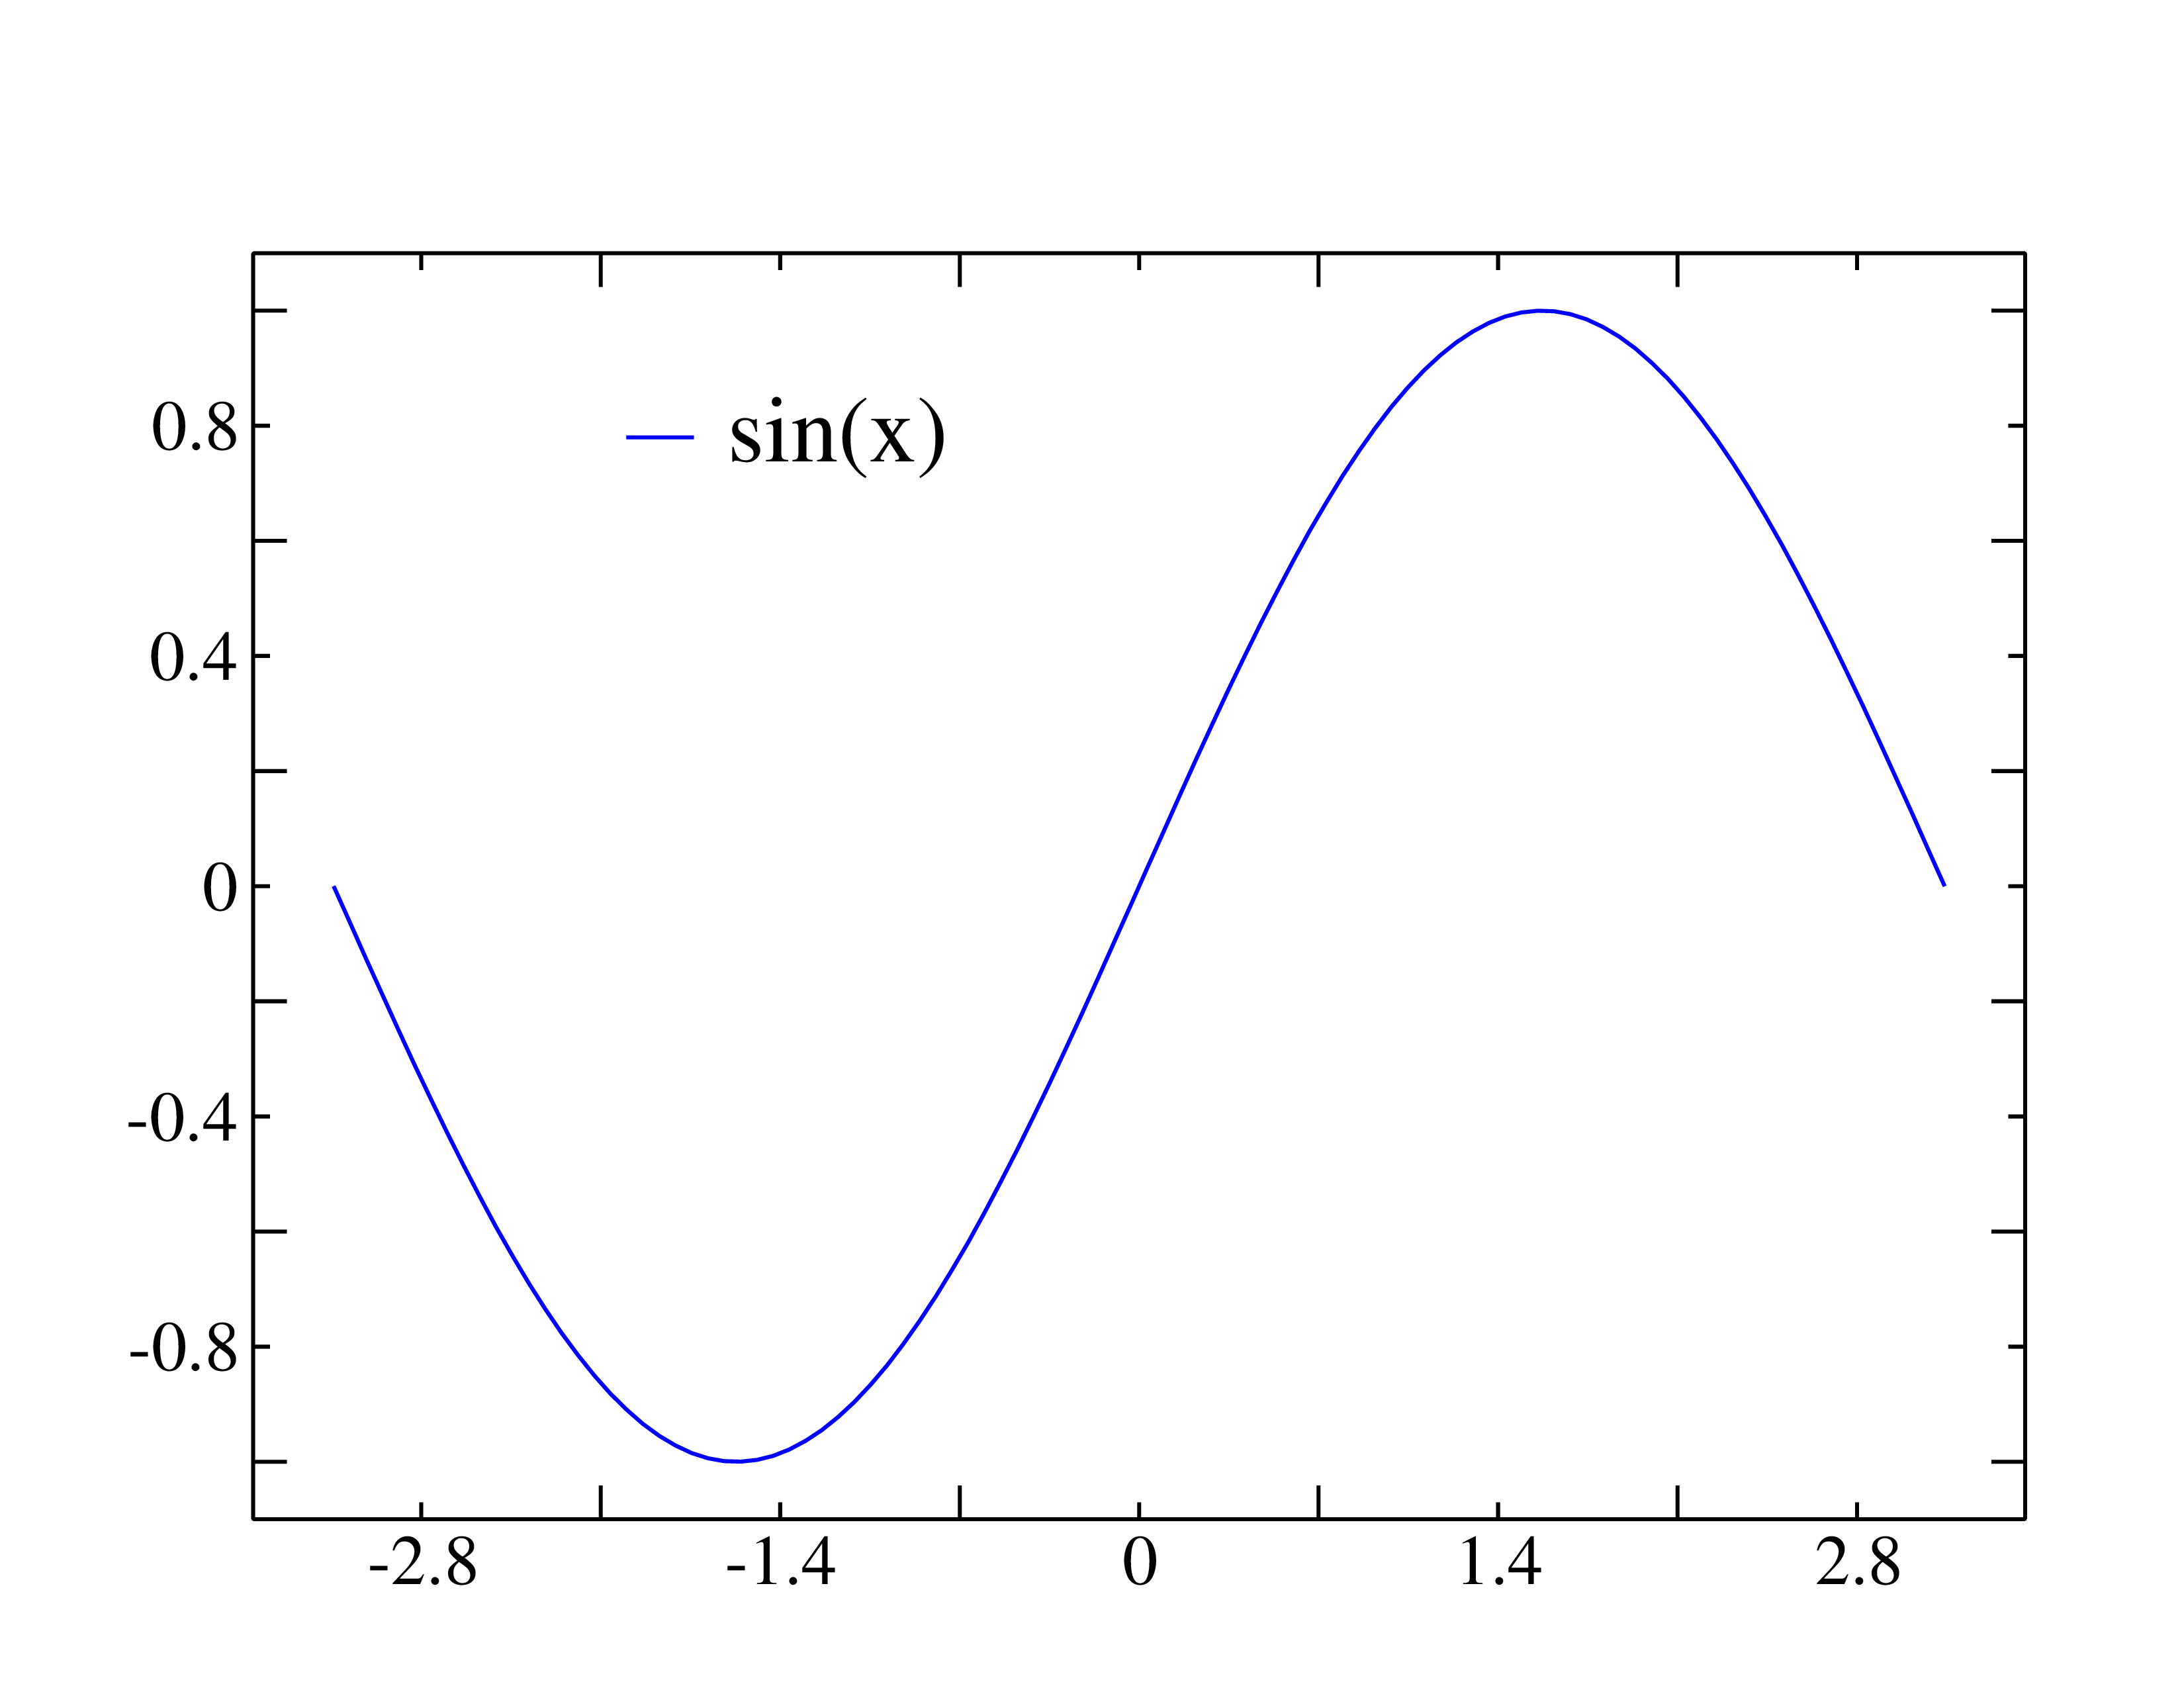

The Python source for this figure:
#!/usr/bin/env python3
# -*- coding: utf-8 -*-
"""demonstration of xy plot"""
import numpy as np
from pygraceplot.graceplot import Plot

p, ax = Plot.subplots(1, 1, description="sin(x) drawn by pygraceplot")
x = np.linspace(-np.pi, np.pi, 100)
y = np.sin(x)
ax.plot(x, y, symbol="none", color="blue", label="sin(x)")
p.tight_graph()
ax.set_legend(loc="upper left", charsize=2.0)
p.savefig("sin.eps")

